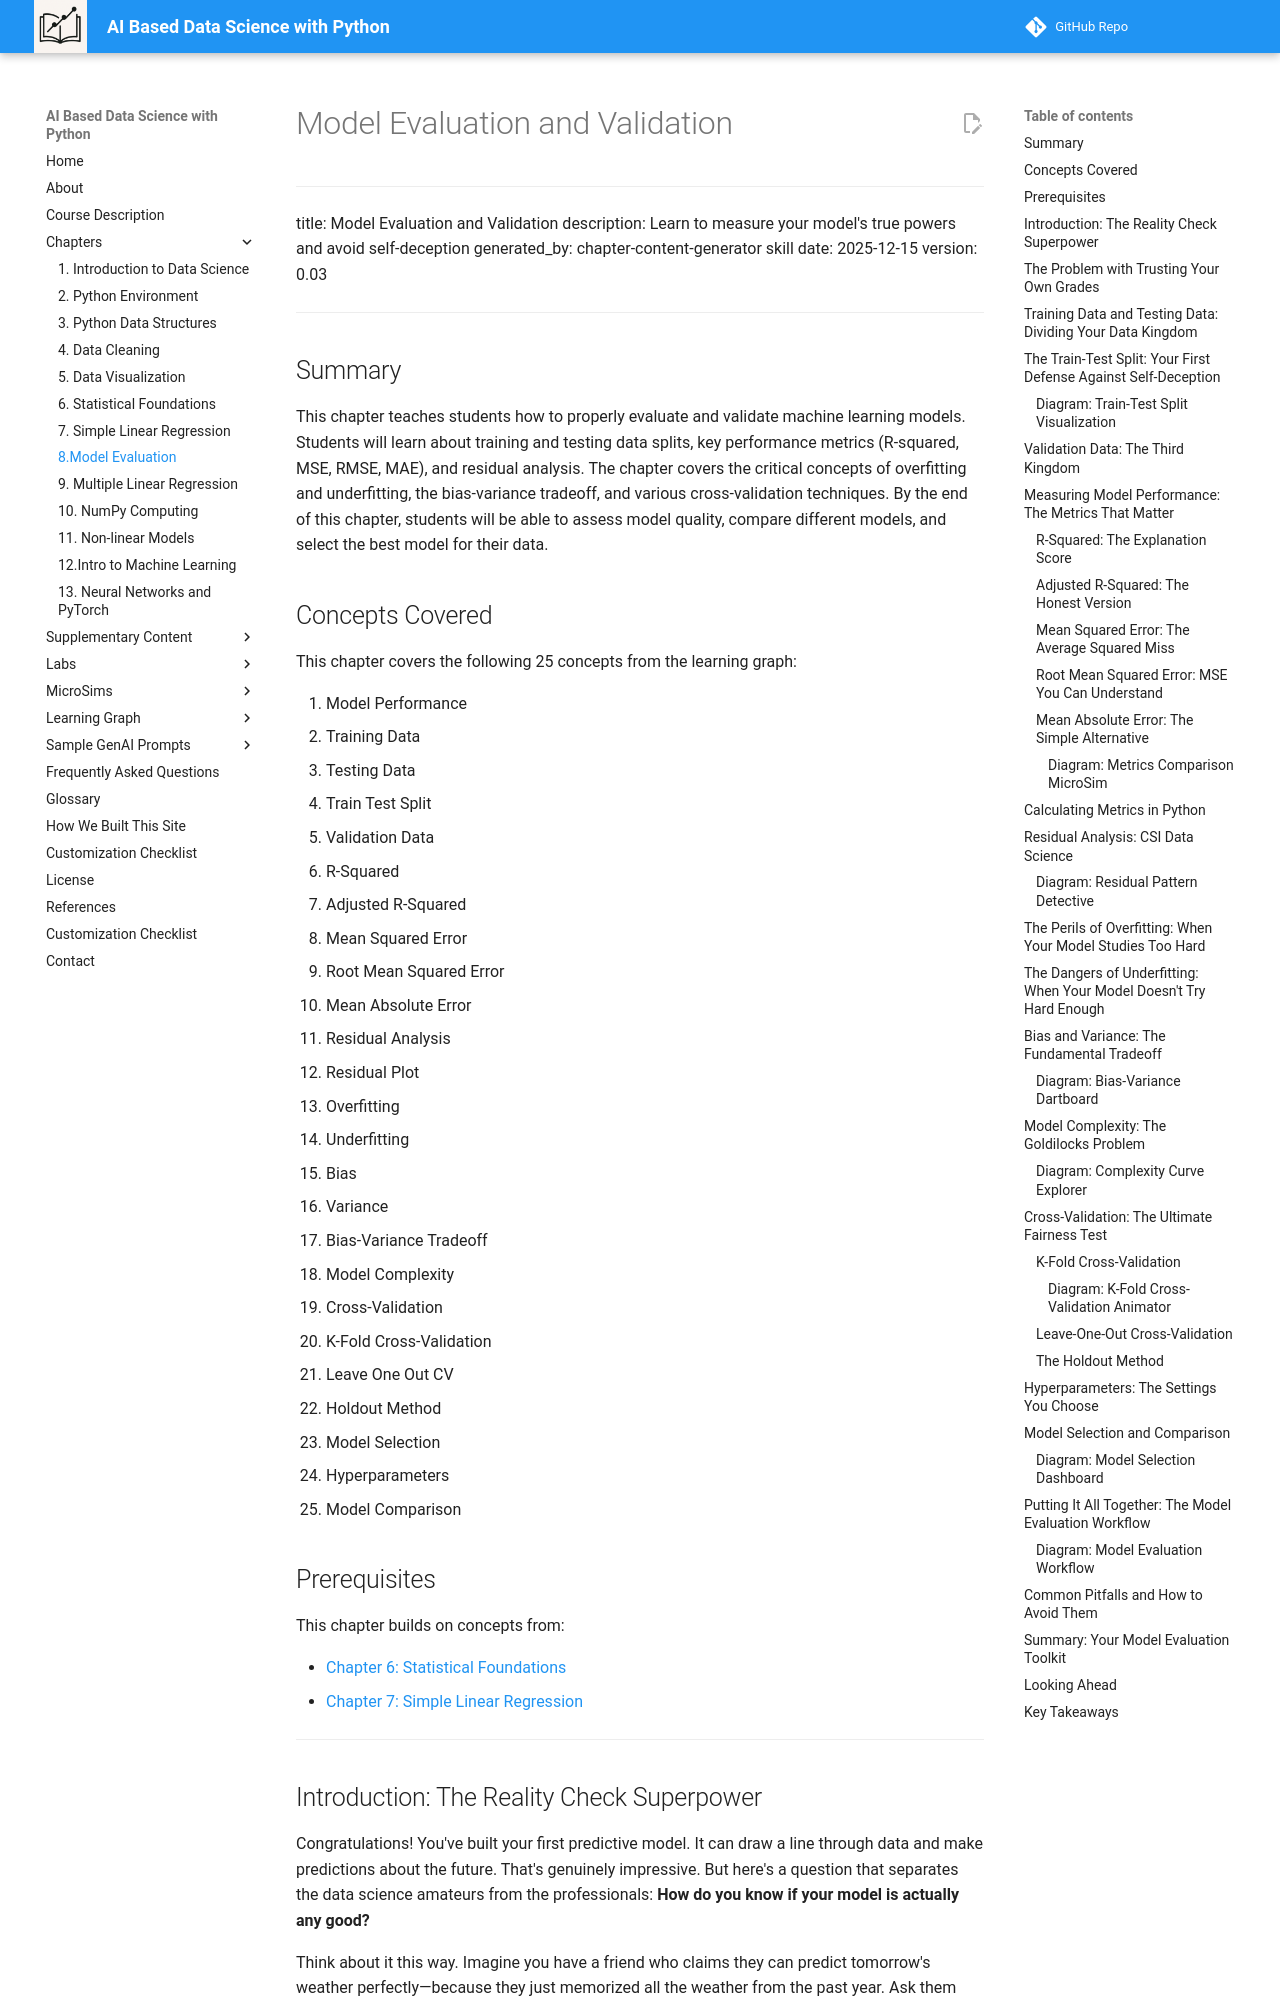

repository: dmccreary/data-science-course · page: chapters/08-model-evaluation/index.html · generator: mkdocs

# Model Evaluation and Validation

---
title: Model Evaluation and Validation
description: Learn to measure your model's true powers and avoid self-deception
generated_by: chapter-content-generator skill
date: 2025-12-15
version: 0.03
---

## Summary

This chapter teaches students how to properly evaluate and validate machine learning models. Students will learn about training and testing data splits, key performance metrics (R-squared, MSE, RMSE, MAE), and residual analysis. The chapter covers the critical concepts of overfitting and underfitting, the bias-variance tradeoff, and various cross-validation techniques. By the end of this chapter, students will be able to assess model quality, compare different models, and select the best model for their data.

## Concepts Covered

This chapter covers the following 25 concepts from the learning graph:

1. Model Performance
2. Training Data
3. Testing Data
4. Train Test Split
5. Validation Data
6. R-Squared
7. Adjusted R-Squared
8. Mean Squared Error
9. Root Mean Squared Error
10. Mean Absolute Error
11. Residual Analysis
12. Residual Plot
13. Overfitting
14. Underfitting
15. Bias
16. Variance
17. Bias-Variance Tradeoff
18. Model Complexity
19. Cross-Validation
20. K-Fold Cross-Validation
21. Leave One Out CV
22. Holdout Method
23. Model Selection
24. Hyperparameters
25. Model Comparison

## Prerequisites

This chapter builds on concepts from:

- [Chapter 6: Statistical Foundations](../06-statistical-foundations/index.md)
- [Chapter 7: Simple Linear Regression](../07-simple-linear-regression/index.md)

---

## Introduction: The Reality Check Superpower

Congratulations! You've built your first predictive model. It can draw a line through data and make predictions about the future. That's genuinely impressive. But here's a question that separates the data science amateurs from the professionals: **How do you know if your model is actually any good?**

Think about it this way. Imagine you have a friend who claims they can predict tomorrow's weather perfectly—because they just memorized all the weather from the past year. Ask them about last Tuesday's weather? Perfect answer. Ask them about *next* Tuesday? Complete disaster. They didn't learn weather patterns; they just memorized history.

This chapter gives you the superpower to see through this kind of self-deception. You'll learn to honestly evaluate whether your model has discovered genuine patterns or just memorized your data. This skill is crucial because in the real world, a model that looks amazing in training but fails in production is worse than useless—it gives you false confidence that leads to bad decisions.

## The Problem with Trusting Your Own Grades

Let's start with a fundamental truth about **model performance**: you can't trust a model to grade its own homework. If you train a model on data and then test it on that same data, you're essentially asking, "Hey model, how well did you memorize what I showed you?" The answer will always be "Pretty darn well!" But memorization isn't learning.

Here's why this matters:

- A model that memorizes will score 100% on data it has seen
- That same model might score 40% on new data
- You need to know the *real* performance before deploying your model
- Real-world predictions always involve data the model hasn't seen

This is why we need to be clever about how we evaluate our models. We need to simulate the real world—where predictions are made on never-before-seen data—while still using the limited data we have.
